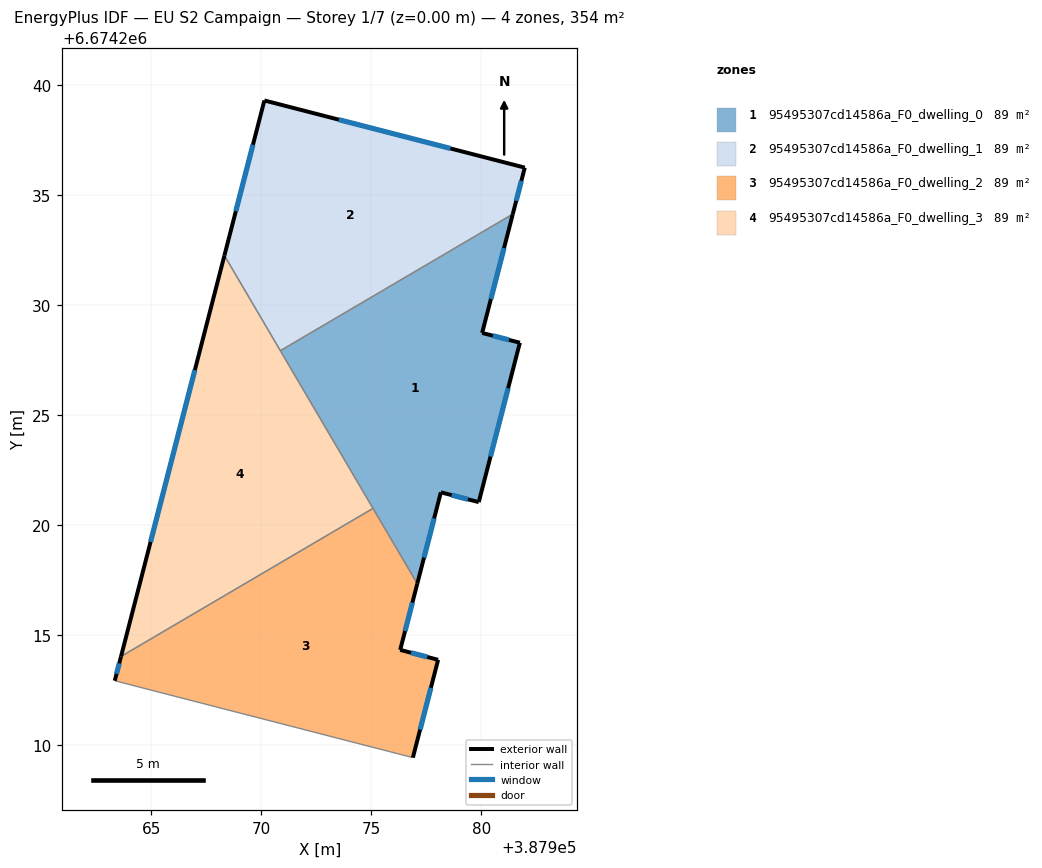
=== STOREY PLAN SPEC (per zone: floor XY polygon, exterior-wall plan segments, windows/doors) ===
zone 1: 95495307cd14586a_F0_dwelling_0  (88.6 m²)
  floor: (387981.44, 6674234.12) (387980.04, 6674228.72) (387981.76, 6674228.28) (387979.89, 6674221.03) (387978.17, 6674221.47) (387977.09, 6674217.32) (387970.87, 6674227.91)
  exterior wall: (387977.09, 6674217.32) – (387978.17, 6674221.47)  [4.3 m]
    window: (387977.40, 6674218.51) – (387977.86, 6674220.29)  [2.4 m²]
  exterior wall: (387980.04, 6674228.72) – (387981.44, 6674234.12)  [5.6 m]
    window: (387980.44, 6674230.26) – (387981.04, 6674232.58)  [3.1 m²]
  exterior wall: (387981.76, 6674228.28) – (387980.04, 6674228.72)  [1.8 m]
    window: (387981.27, 6674228.40) – (387980.53, 6674228.59)  [1.0 m²]
  exterior wall: (387979.89, 6674221.03) – (387981.76, 6674228.28)  [7.5 m]
    window: (387980.42, 6674223.10) – (387981.22, 6674226.20)  [4.1 m²]
  exterior wall: (387978.17, 6674221.47) – (387979.89, 6674221.03)  [1.8 m]
    window: (387978.66, 6674221.35) – (387979.40, 6674221.16)  [1.0 m²]
  interior walls: 3
zone 2: 95495307cd14586a_F0_dwelling_1  (88.6 m²)
  floor: (387981.98, 6674236.24) (387981.44, 6674234.12) (387970.87, 6674227.91) (387968.33, 6674232.24) (387970.14, 6674239.29)
  exterior wall: (387981.44, 6674234.12) – (387981.98, 6674236.24)  [2.2 m]
    window: (387981.59, 6674234.73) – (387981.83, 6674235.63)  [1.2 m²]
  exterior wall: (387970.14, 6674239.29) – (387968.33, 6674232.24)  [7.3 m]
    window: (387969.62, 6674237.27) – (387968.85, 6674234.25)  [4.0 m²]
  exterior wall: (387981.98, 6674236.24) – (387970.14, 6674239.29)  [12.2 m]
    window: (387978.60, 6674237.11) – (387973.53, 6674238.42)  [6.7 m²]
  interior walls: 2
zone 3: 95495307cd14586a_F0_dwelling_2  (88.6 m²)
  floor: (387975.08, 6674220.74) (387977.09, 6674217.32) (387976.32, 6674214.31) (387978.04, 6674213.86) (387976.90, 6674209.41) (387963.34, 6674212.91) (387963.63, 6674214.01)
  exterior wall: (387963.63, 6674214.01) – (387963.34, 6674212.91)  [1.1 m]
    window: (387963.55, 6674213.70) – (387963.42, 6674213.22)  [0.6 m²]
  exterior wall: (387976.32, 6674214.31) – (387977.09, 6674217.32)  [3.1 m]
    window: (387976.54, 6674215.17) – (387976.87, 6674216.46)  [1.7 m²]
  exterior wall: (387978.04, 6674213.86) – (387976.32, 6674214.31)  [1.8 m]
    window: (387977.55, 6674213.99) – (387976.81, 6674214.18)  [1.0 m²]
  exterior wall: (387976.90, 6674209.41) – (387978.04, 6674213.86)  [4.6 m]
    window: (387977.22, 6674210.68) – (387977.71, 6674212.59)  [2.5 m²]
  interior walls: 3
zone 4: 95495307cd14586a_F0_dwelling_3  (88.6 m²)
  floor: (387968.33, 6674232.24) (387975.08, 6674220.74) (387963.63, 6674214.01)
  exterior wall: (387968.33, 6674232.24) – (387963.63, 6674214.01)  [18.8 m]
    window: (387966.98, 6674227.03) – (387964.97, 6674219.22)  [10.4 m²]
  interior walls: 3

=== DERIVED (storey summary) ===
Building: EU S2 Campaign
Storey: 1 of 7  (floor level z = 0.00 m)
Storey gross floor area: 354.4 m²
Zones on this storey: 4
  - 95495307cd14586a_F0_dwelling_0: floor 88.6 m²; exterior wall 20.9 m (62.7 m²); 5 window(s) 11.5 m²; WWR 18.4%
  - 95495307cd14586a_F0_dwelling_1: floor 88.6 m²; exterior wall 21.7 m (65.1 m²); 3 window(s) 11.9 m²; WWR 18.4%
  - 95495307cd14586a_F0_dwelling_2: floor 88.6 m²; exterior wall 10.6 m (31.9 m²); 4 window(s) 5.9 m²; WWR 18.4%
  - 95495307cd14586a_F0_dwelling_3: floor 88.6 m²; exterior wall 18.8 m (56.5 m²); 1 window(s) 10.4 m²; WWR 18.4%
Zone adjacency (shared interzone walls):
  - 95495307cd14586a_F0_dwelling_0 ↔ 95495307cd14586a_F0_dwelling_1
  - 95495307cd14586a_F0_dwelling_0 ↔ 95495307cd14586a_F0_dwelling_2
  - 95495307cd14586a_F0_dwelling_0 ↔ 95495307cd14586a_F0_dwelling_3
  - 95495307cd14586a_F0_dwelling_1 ↔ 95495307cd14586a_F0_dwelling_3
  - 95495307cd14586a_F0_dwelling_2 ↔ 95495307cd14586a_F0_dwelling_3